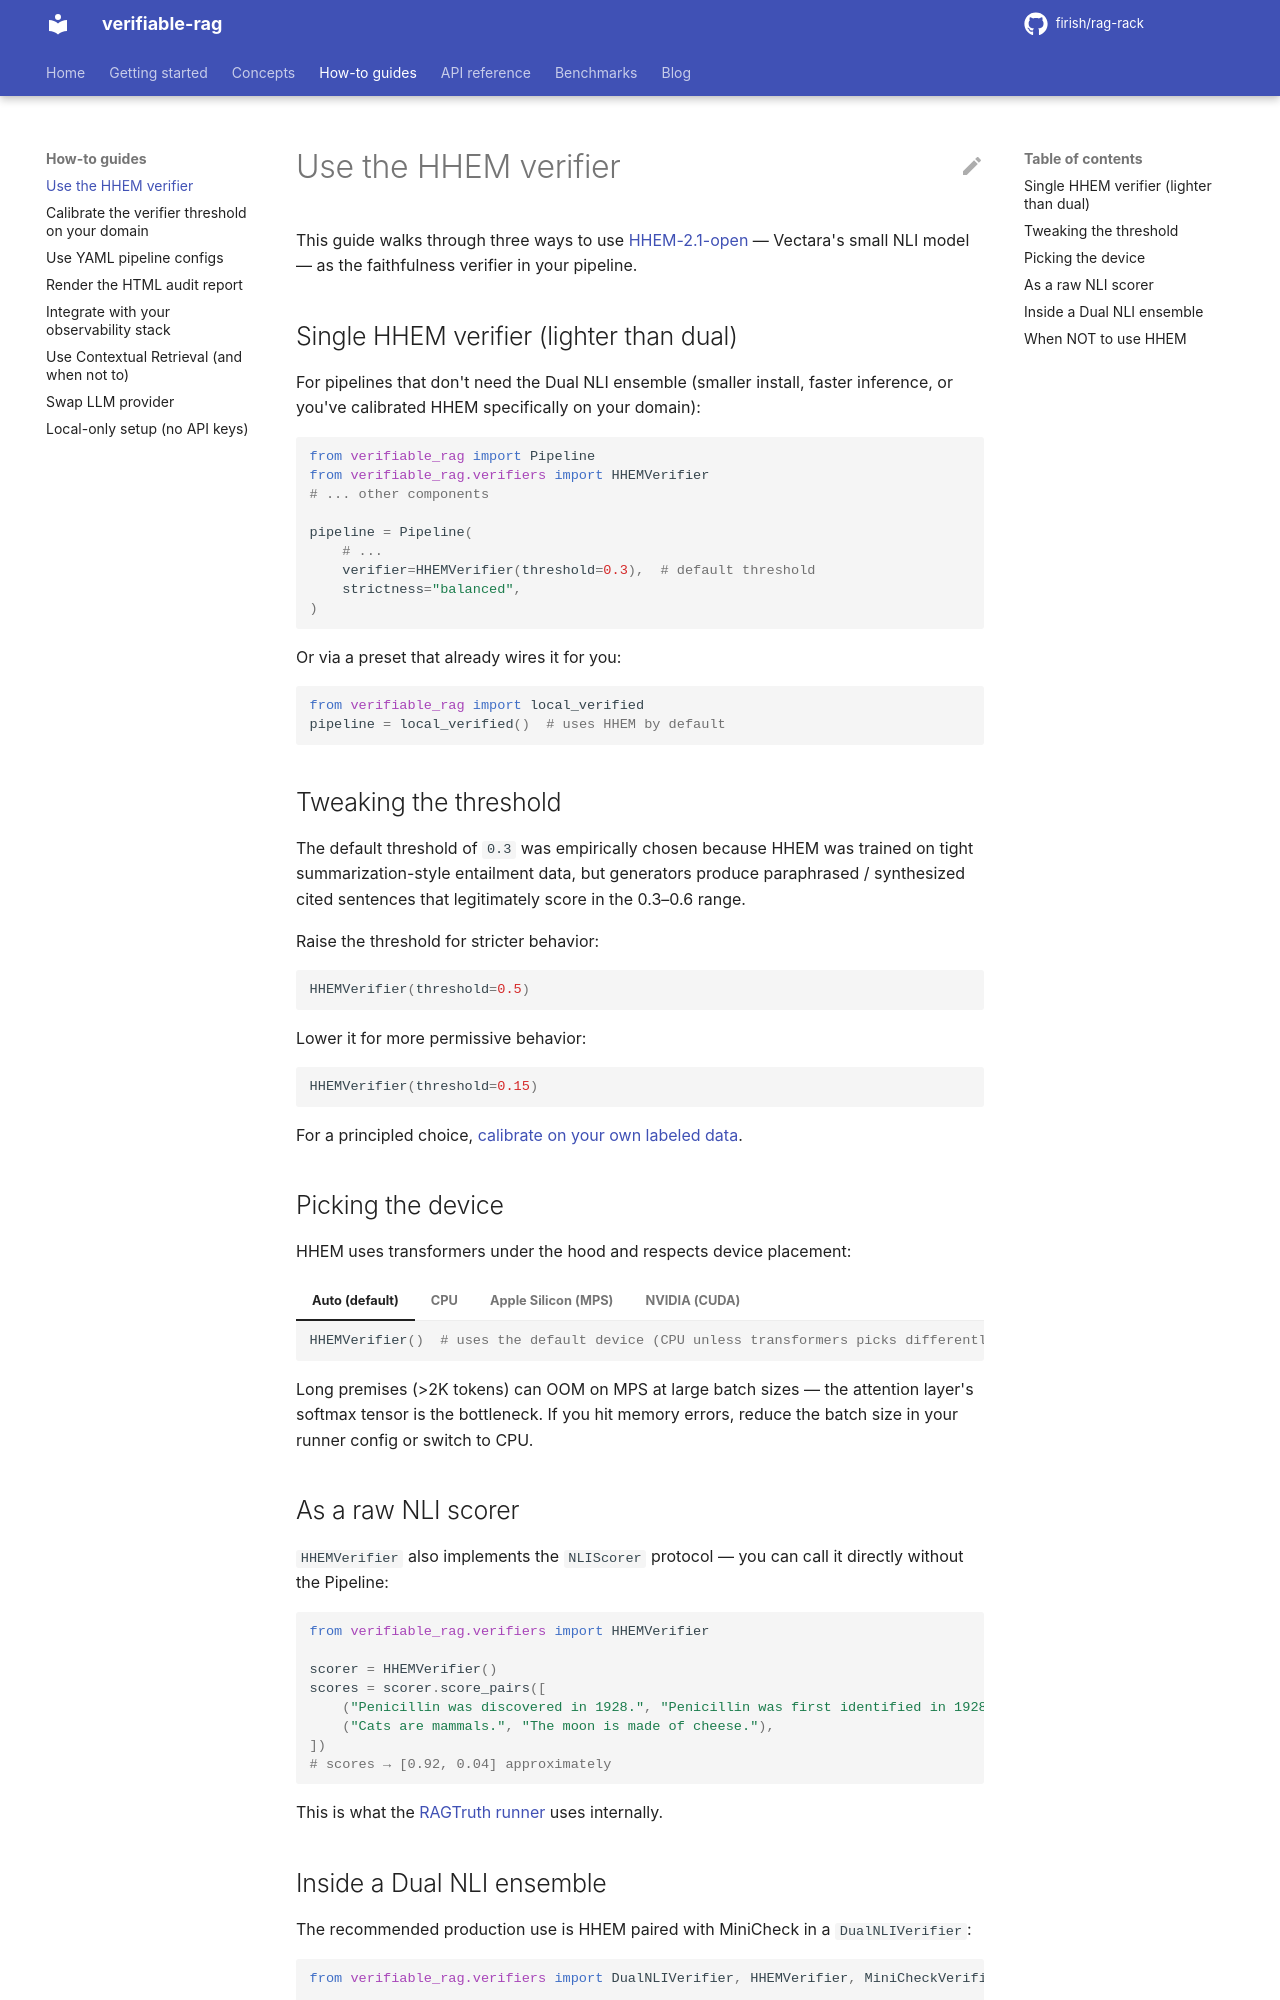

repository: firish/rag-rack · page: how-to/use-hhem-verifier/index.html · generator: mkdocs

# Use the HHEM verifier

This guide walks through three ways to use [HHEM-2.1-open](https://huggingface.co/vectara/hallucination_evaluation_model) — Vectara's small NLI model — as the faithfulness verifier in your pipeline.

## Single HHEM verifier (lighter than dual)

For pipelines that don't need the Dual NLI ensemble (smaller install, faster inference, or you've calibrated HHEM specifically on your domain):

```python
from verifiable_rag import Pipeline
from verifiable_rag.verifiers import HHEMVerifier
# ... other components

pipeline = Pipeline(
    # ...
    verifier=HHEMVerifier(threshold=0.3),  # default threshold
    strictness="balanced",
)
```

Or via a preset that already wires it for you:

```python
from verifiable_rag import local_verified
pipeline = local_verified()  # uses HHEM by default
```

## Tweaking the threshold

The default threshold of `0.3` was empirically chosen because HHEM was trained on tight summarization-style entailment data, but generators produce paraphrased / synthesized cited sentences that legitimately score in the 0.3–0.6 range.

Raise the threshold for stricter behavior:

```python
HHEMVerifier(threshold=0.5)
```

Lower it for more permissive behavior:

```python
HHEMVerifier(threshold=0.15)
```

For a principled choice, [calibrate on your own labeled data](calibrate-threshold.md).

## Picking the device

HHEM uses transformers under the hood and respects device placement:

=== "Auto (default)"

    ```python
    HHEMVerifier()  # uses the default device (CPU unless transformers picks differently)
    ```

=== "CPU"

    ```python
    HHEMVerifier(device="cpu")
    ```

=== "Apple Silicon (MPS)"

    ```python
    HHEMVerifier(device="mps")
    ```

=== "NVIDIA (CUDA)"

    ```python
    HHEMVerifier(device="cuda")
    ```

Long premises (>2K tokens) can OOM on MPS at large batch sizes — the attention layer's softmax tensor is the bottleneck. If you hit memory errors, reduce the batch size in your runner config or switch to CPU.

## As a raw NLI scorer

`HHEMVerifier` also implements the `NLIScorer` protocol — you can call it directly without the Pipeline:

```python
from verifiable_rag.verifiers import HHEMVerifier

scorer = HHEMVerifier()
scores = scorer.score_pairs([
    ("Penicillin was discovered in 1928.", "Penicillin was first identified in 1928."),
    ("Cats are mammals.", "The moon is made of cheese."),
])
# scores → [0.92, 0.04] approximately
```

This is what the [RAGTruth runner](https://github.com/firish/rag-rack/blob/main/scripts/run_ragtruth.py) uses internally.
